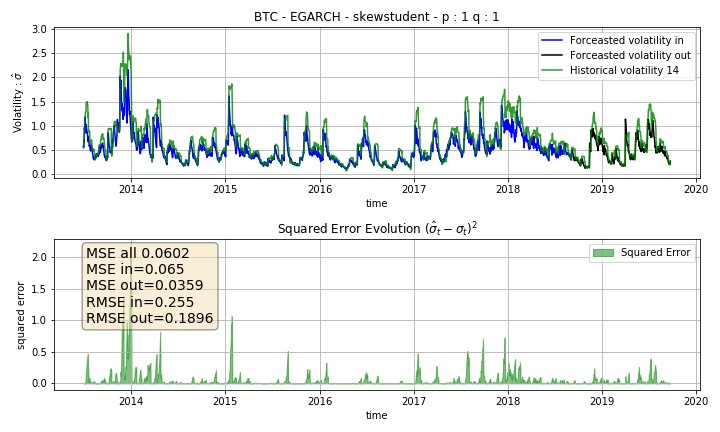

The file beside this chart, header and first rows:
Date, sigma_hat, hvol14, MSE_in, MSE_out, RMSE_in, RMSE_out, squared_error, momentum, rsi, macd, bblb, bbub, returns
2013-06-29, 0.5872, 0.5488, 0.06504, 0.03593, 0.255, 0.1896, 0.001468, 1.4, 30.74, -2.326, 86.24, 96.75, 0.3586
2013-06-30, 0.5509, 0.558, 0.06504, 0.03593, 0.255, 0.1896, 5.0383729880330046e-05, -1.52, 33.96, -2.425, 83.93, 94.34, 1.691
2013-07-01, 0.706, 0.6974, 0.06504, 0.03593, 0.255, 0.1896, 7.377687822348447e-05, -6.64, 26.86, -3.527, 80.89, 93.63, -9.278
2013-07-02, 0.6661, 0.636, 0.06504, 0.03593, 0.255, 0.1896, 0.0009064, -8.27, 30.65, -4.405, 79.63, 91, 2.335
2013-07-03, 0.9638, 0.9186, 0.06504, 0.03593, 0.255, 0.1896, 0.002046, -19.92, 22.9, -6.38, 76, 92.17, -15.06
2013-07-04, 0.9161, 0.9478, 0.06504, 0.03593, 0.255, 0.1896, 0.001003, -17.97, 27.6, -7.778, 74.94, 91.45, 3.796
2013-07-05, 1.183, 1.166, 0.06504, 0.03593, 0.255, 0.1896, 0.0003005, -22.15, 21.82, -9.747, 72.97, 93.26, -16.28
2013-07-06, 1.079, 1.199, 0.06504, 0.03593, 0.255, 0.1896, 0.01439, -21.89, 24.43, -10.45, 72.88, 93.81, 2.668
2013-07-07, 1.059, 1.275, 0.06504, 0.03593, 0.255, 0.1896, 0.04694, -14.83, 30.22, -10.92, 72.1, 94.31, 5.912
2013-07-08, 0.972, 1.295, 0.06504, 0.03593, 0.255, 0.1896, 0.1043, -14.24, 32.76, -11.54, 72.56, 95.32, 2.595
2013-07-09, 0.8516, 1.289, 0.06504, 0.03593, 0.255, 0.1896, 0.1917, -14.92, 32.98, -11.61, 73.06, 95.87, 0.2219
2013-07-10, 1.022, 1.473, 0.06504, 0.03593, 0.255, 0.1896, 0.2035, -8.8, 44.89, -10.84, 72.71, 99.22, 12.34
2013-07-11, 0.9397, 1.483, 0.06504, 0.03593, 0.255, 0.1896, 0.2955, -5.53, 47.12, -10.66, 73.22, 100.1, 2.527
2013-07-12, 0.9222, 1.474, 0.06504, 0.03593, 0.255, 0.1896, 0.3048, -3.31, 51.51, -9.455, 74.74, 102, 5.051
2013-07-13, 0.9006, 1.493, 0.06504, 0.03593, 0.255, 0.1896, 0.3512, 2.11, 55.44, -8.319, 75.71, 103.8, 4.737
2013-07-14, 0.8604, 1.502, 0.06504, 0.03593, 0.255, 0.1896, 0.4121, 0.57, 52, -6.771, 76.61, 105.2, -3.568
2013-07-15, 0.8292, 1.431, 0.06504, 0.03593, 0.255, 0.1896, 0.3625, -1.36, 55.23, -4.83, 78.2, 105.8, 3.843
2013-07-16, 0.7467, 1.431, 0.06504, 0.03593, 0.255, 0.1896, 0.4687, -3.75, 54.22, -2.393, 79.34, 107.3, -0.9701
2013-07-17, 0.6755, 1.168, 0.06504, 0.03593, 0.255, 0.1896, 0.2429, -9.49, 55.19, -0.247, 82.4, 105.4, 1.072
2013-07-18, 0.7817, 1.262, 0.06504, 0.03593, 0.255, 0.1896, 0.2303, -15.51, 47.09, 0.9124, 81.97, 106.9, -8.382
2013-07-19, 0.7188, 0.8769, 0.06504, 0.03593, 0.255, 0.1896, 0.02499, -11.83, 48.72, 2.422, 85.93, 103.3, 1.74
2013-07-20, 0.6949, 0.9123, 0.06504, 0.03593, 0.255, 0.1896, 0.04724, -15.11, 46.05, 3.662, 85.32, 103.3, -3.063
2013-07-21, 0.64, 0.8848, 0.06504, 0.03593, 0.255, 0.1896, 0.05992, -13.24, 47.58, 4.555, 85.92, 103.5, 1.521
2013-07-22, 0.5811, 0.8828, 0.06504, 0.03593, 0.255, 0.1896, 0.09102, -13.53, 48.55, 5.296, 86.13, 103.7, 0.9322
2013-07-23, 0.6002, 0.8921, 0.06504, 0.03593, 0.255, 0.1896, 0.0852, -10.66, 52.91, 5.681, 86.72, 104.6, 4.221
2013-07-24, 0.5528, 0.6919, 0.06504, 0.03593, 0.255, 0.1896, 0.01933, -12.24, 51.65, 5.442, 89.22, 103.2, -1.105
2013-07-25, 0.5382, 0.6916, 0.06504, 0.03593, 0.255, 0.1896, 0.02354, -9.85, 54.31, 5.748, 90.11, 104.2, 2.497
2013-07-26, 0.4955, 0.6529, 0.06504, 0.03593, 0.255, 0.1896, 0.02479, -6.98, 53.15, 5.16, 91.33, 104.7, -0.9123
2013-07-27, 0.4811, 0.6134, 0.06504, 0.03593, 0.255, 0.1896, 0.0175, -8.68, 50.64, 4.828, 92.71, 105.4, -1.999
2013-07-28, 0.5544, 0.6554, 0.06504, 0.03593, 0.255, 0.1896, 0.01019, -3.24, 57.11, 4.625, 93.23, 107, 5.82
2013-07-29, 0.5174, 0.6324, 0.06504, 0.03593, 0.255, 0.1896, 0.01323, -3.8, 58.61, 4.99, 94.45, 107.8, 1.433
2013-07-30, 0.6013, 0.6995, 0.06504, 0.03593, 0.255, 0.1896, 0.009632, 1.35, 64.82, 5.172, 94.48, 109.4, 6.494
2013-07-31, 0.5675, 0.7098, 0.06504, 0.03593, 0.255, 0.1896, 0.02027, -2.91, 62.02, 4.85, 95.18, 110.5, -1.775
2013-08-01, 0.5428, 0.5529, 0.06504, 0.03593, 0.255, 0.1896, 0.0001023, -8.56, 58.99, 4.586, 97.28, 109.2, -1.99
2013-08-02, 0.4883, 0.5519, 0.06504, 0.03593, 0.255, 0.1896, 0.004051, -5.49, 59.5, 4.521, 97.74, 109.7, 0.4796
2013-08-03, 0.4436, 0.5172, 0.06504, 0.03593, 0.255, 0.1896, 0.005403, -4.99, 58.71, 4.143, 98.72, 110, -0.4796
2013-08-04, 0.4147, 0.5166, 0.06504, 0.03593, 0.255, 0.1896, 0.01039, -8.36, 60.01, 4.367, 99.08, 110.4, 1.09
2013-08-05, 0.3882, 0.5166, 0.06504, 0.03593, 0.255, 0.1896, 0.01649, -7.28, 61.25, 4.514, 99.45, 110.8, 1.022
2013-08-06, 0.3545, 0.4889, 0.06504, 0.03593, 0.255, 0.1896, 0.01804, -12.25, 61.87, 4.845, 99.82, 110.6, 0.4977
2013-08-07, 0.3179, 0.4807, 0.06504, 0.03593, 0.255, 0.1896, 0.02649, -14.46, 61.87, 5.297, 100.4, 111, 0.0
2013-08-08, 0.3657, 0.5184, 0.06504, 0.03593, 0.255, 0.1896, 0.02335, -20.3, 54.64, 4.924, 100.3, 111.9, -3.576
2013-08-09, 0.3314, 0.5148, 0.06504, 0.03593, 0.255, 0.1896, 0.03361, -18.35, 54.28, 4.871, 100.7, 112.2, -0.1944
2013-08-10, 0.299, 0.4982, 0.06504, 0.03593, 0.255, 0.1896, 0.03968, -15.5, 54.61, 4.407, 101.5, 112.7, 0.1944
2013-08-11, 0.3071, 0.424, 0.06504, 0.03593, 0.255, 0.1896, 0.01367, -15.04, 57.84, 4.316, 102.9, 112.5, 1.923
2013-08-12, 0.3059, 0.4248, 0.06504, 0.03593, 0.255, 0.1896, 0.01415, -15.47, 60.34, 4.143, 103.8, 113.4, 1.55
2013-08-13, 0.3191, 0.2966, 0.06504, 0.03593, 0.255, 0.1896, 0.0005054, -11.06, 63.67, 4.174, 106.2, 113, 2.189
2013-08-14, 0.3545, 0.3167, 0.06504, 0.03593, 0.255, 0.1896, 0.001426, -13.94, 68.04, 4.146, 107.1, 114.5, 3.214
2013-08-15, 0.3666, 0.3234, 0.06504, 0.03593, 0.255, 0.1896, 0.001862, -12.63, 62.23, 3.564, 108.3, 115.9, -2.31
2013-08-16, 0.3468, 0.3297, 0.06504, 0.03593, 0.255, 0.1896, 0.0002917, -13.4, 60.07, 3.218, 109.3, 117.1, -0.9133
2013-08-17, 0.3986, 0.3742, 0.06504, 0.03593, 0.255, 0.1896, 0.0005933, -19.99, 65.81, 3.414, 110, 118.9, 4.055
2013-08-18, 0.3563, 0.3745, 0.06504, 0.03593, 0.255, 0.1896, 0.0003323, -21.85, 65.81, 3.406, 111.1, 120.2, 0.0
2013-08-19, 0.4238, 0.4275, 0.06504, 0.03593, 0.255, 0.1896, 1.4170178029013972e-05, -19.34, 71.59, 4.263, 111.4, 121.9, 4.732
2013-08-20, 0.4132, 0.4301, 0.06504, 0.03593, 0.255, 0.1896, 0.000286, -14.64, 73.53, 4.913, 112.6, 123.2, 1.84
2013-08-21, 0.4012, 0.4289, 0.06504, 0.03593, 0.255, 0.1896, 0.0007666, -13.47, 75.24, 5.397, 113.3, 123.9, 1.71
2013-08-22, 0.3947, 0.3851, 0.06504, 0.03593, 0.255, 0.1896, 9.1732447858304e-05, -5.59, 70.2, 5.51, 114.7, 124.3, -1.759
2013-08-23, 0.3989, 0.4152, 0.06504, 0.03593, 0.255, 0.1896, 0.0002649, -7.93, 64.46, 5.573, 116, 126.5, -2.212
2013-08-24, 0.3801, 0.4131, 0.06504, 0.03593, 0.255, 0.1896, 0.001087, 0.89, 66.19, 6.117, 117.5, 128.1, 1.291
2013-08-25, 0.3726, 0.4121, 0.06504, 0.03593, 0.255, 0.1896, 0.001559, -2.04, 68.41, 6.314, 119.2, 129.9, 1.71
2013-08-26, 0.3685, 0.4328, 0.06504, 0.03593, 0.255, 0.1896, 0.004127, -1.6, 63.93, 6.513, 120.1, 131.5, -1.693
2013-08-27, 0.4467, 0.4805, 0.06504, 0.03593, 0.255, 0.1896, 0.001139, -0.61, 70.48, 7.343, 120.5, 133.3, 5.225
... 2,218 more rows
